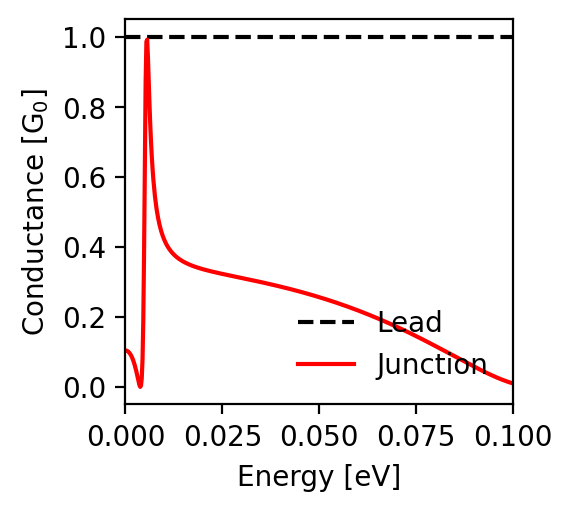

The data file committed next to this chart (first rows):
energy; conductance_lead; conductance_junction
-0.1; 1.0; 0.01
-0.0998; 1.0; 0.011
-0.0996; 1.0; 0.011
-0.0994; 1.0; 0.012
-0.0992; 1.0; 0.013
-0.099; 1.0; 0.013
-0.0988; 1.0; 0.014
-0.0986; 1.0; 0.015
-0.0984; 1.0; 0.016
-0.0982; 1.0; 0.017
-0.098; 1.0; 0.017
-0.0978; 1.0; 0.018
-0.0976; 1.0; 0.019
-0.0974; 1.0; 0.02
-0.0972; 1.0; 0.021
-0.097; 1.0; 0.022
-0.0968; 1.0; 0.022
-0.0966; 1.0; 0.023
-0.0964; 1.0; 0.024
-0.0962; 1.0; 0.025
-0.096; 1.0; 0.026
-0.0958; 1.0; 0.027
-0.0956; 1.0; 0.028
-0.0954; 1.0; 0.029
-0.0952; 1.0; 0.03
-0.095; 1.0; 0.031
-0.0948; 1.0; 0.032
-0.0946; 1.0; 0.033
-0.0944; 1.0; 0.034
-0.0942; 1.0; 0.035
-0.094; 1.0; 0.036
-0.0938; 1.0; 0.037
-0.0936; 1.0; 0.038
-0.0934; 1.0; 0.039
-0.0932; 1.0; 0.04
-0.093; 1.0; 0.041
-0.0928; 1.0; 0.042
-0.0926; 1.0; 0.043
-0.0924; 1.0; 0.044
-0.0922; 1.0; 0.046
-0.092; 1.0; 0.047
-0.0918; 1.0; 0.048
-0.0916; 1.0; 0.049
-0.0914; 1.0; 0.05
-0.0912; 1.0; 0.051
-0.091; 1.0; 0.052
-0.0908; 1.0; 0.053
-0.0906; 1.0; 0.054
-0.0904; 1.0; 0.056
-0.0902; 1.0; 0.057
-0.09; 1.0; 0.058
-0.0898; 1.0; 0.059
-0.0896; 1.0; 0.06
-0.0894; 1.0; 0.061
-0.0892; 1.0; 0.062
-0.089; 1.0; 0.064
-0.0888; 1.0; 0.065
-0.0886; 1.0; 0.066
-0.0884; 1.0; 0.067
-0.0882; 1.0; 0.068
... 941 more rows
